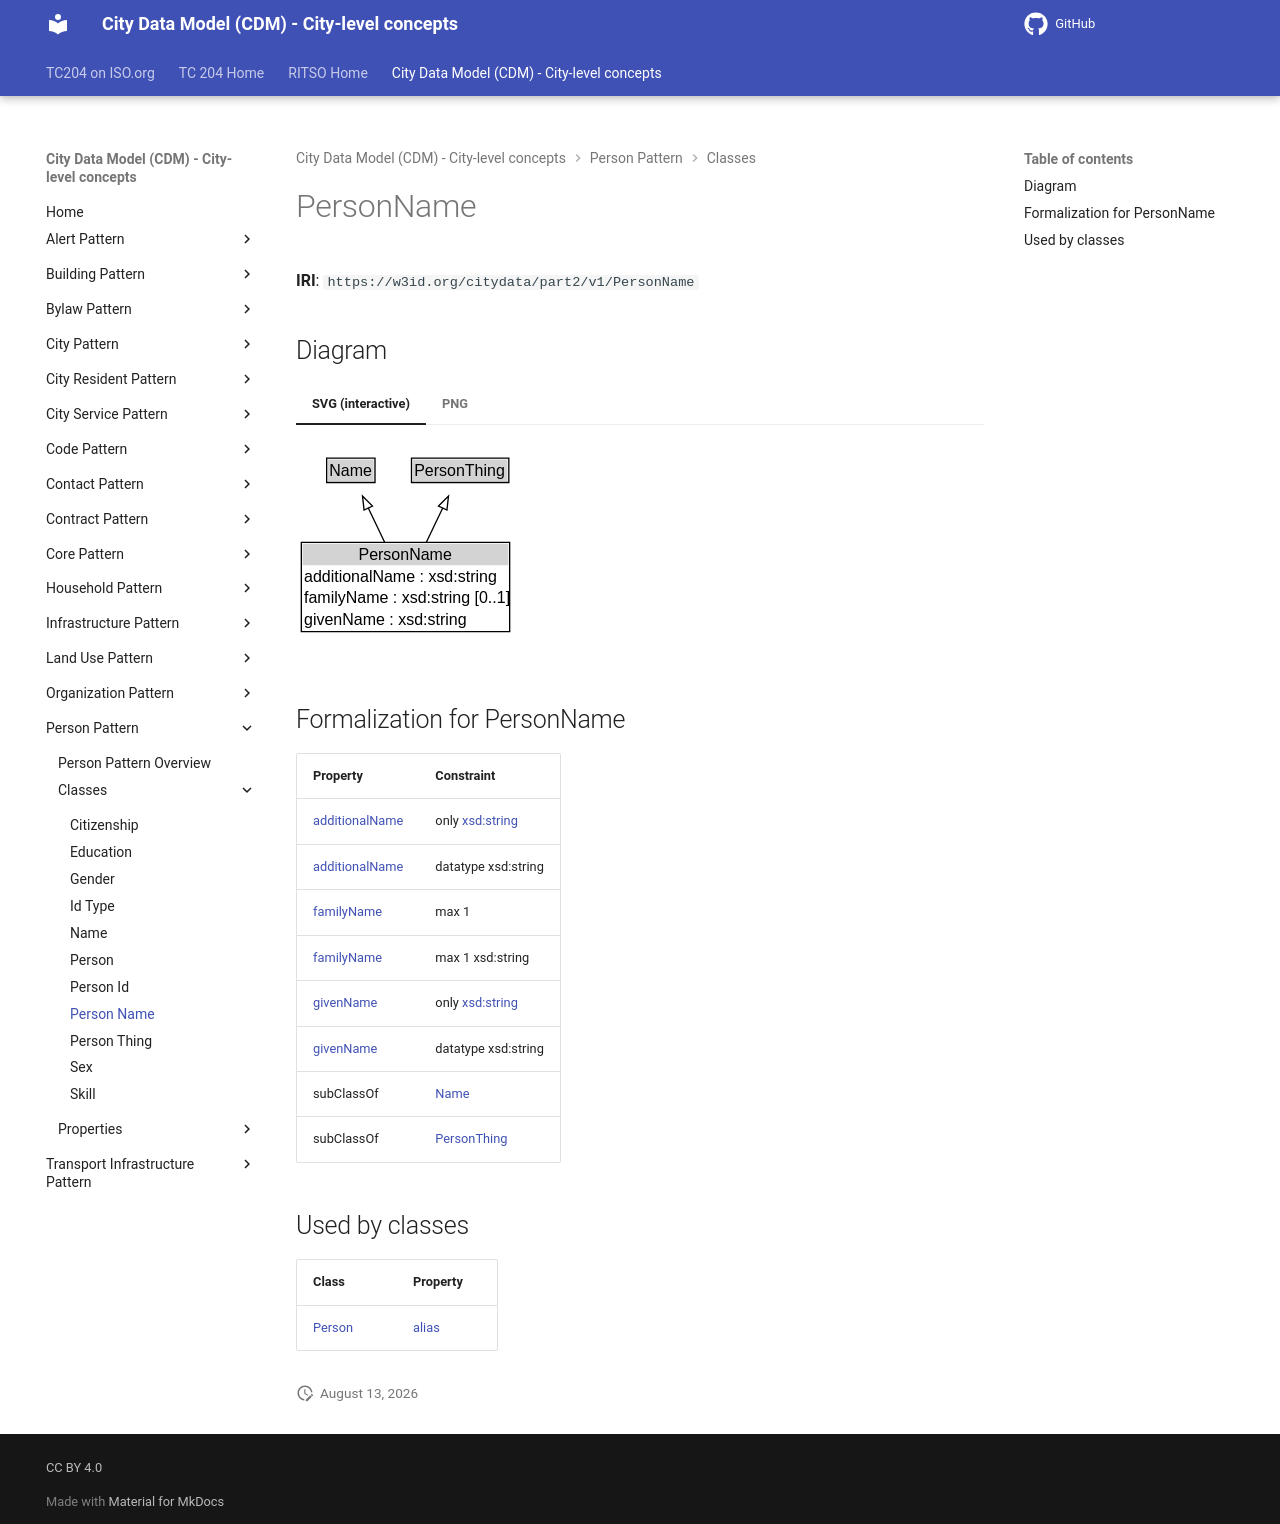

repository: ISO-TC204/ontology-cdm-p2 · page: v1.3.2-alpha.1/classes/PersonName/index.html · generator: mkdocs

# PersonName

**IRI**: `https://w3id.org/citydata/part2/v1/PersonName`


## Diagram

=== "SVG (interactive)"

    <!-- Generated by graphviz version 14.1.3 (20260303.0454)
     -->
    <!-- Pages: 1 -->
    <svg width="252pt" height="148pt"
     viewBox="0.00 0.00 252.00 148.00" xmlns="http://www.w3.org/2000/svg" xmlns:xlink="http://www.w3.org/1999/xlink">
    <g id="graph0" class="graph" transform="scale(1 1) rotate(0) translate(4 143.5)">
    <polygon fill="white" stroke="none" points="-4,4 -4,-143.5 248.12,-143.5 248.12,4 -4,4"/>
    <g id="clust3" class="cluster">
    <title>cluster_associated</title>
    </g>
    <!-- Name -->
    <g id="node1" class="node">
    <title>Name</title>
    <g id="a_node1"><a xlink:href="../Name" xlink:title="&lt;TABLE&gt;">
    <polygon fill="lightgray" stroke="none" points="20,-113.38 20,-129.62 54.25,-129.62 54.25,-113.38 20,-113.38"/>
    <text xml:space="preserve" text-anchor="start" x="21" y="-117.38" font-family="Arial" font-size="12.00">Name</text>
    <polygon fill="none" stroke="black" points="19,-112.38 19,-130.62 55.25,-130.62 55.25,-112.38 19,-112.38"/>
    </a>
    </g>
    </g>
    <!-- PersonThing -->
    <g id="node2" class="node">
    <title>PersonThing</title>
    <g id="a_node2"><a xlink:href="../PersonThing" xlink:title="&lt;TABLE&gt;">
    <polygon fill="lightgray" stroke="none" points="83.62,-113.38 83.62,-129.62 154.62,-129.62 154.62,-113.38 83.62,-113.38"/>
    <text xml:space="preserve" text-anchor="start" x="84.62" y="-117.38" font-family="Arial" font-size="12.00">PersonThing</text>
    <polygon fill="none" stroke="black" points="82.62,-112.38 82.62,-130.62 155.62,-130.62 155.62,-112.38 82.62,-112.38"/>
    </a>
    </g>
    </g>
    <!-- PersonName -->
    <g id="node3" class="node">
    <title>PersonName</title>
    <g id="a_node3"><a xlink:href="../PersonName" xlink:title="&lt;TABLE&gt;">
    <polygon fill="lightgray" stroke="none" points="1,-50.25 1,-66.5 155.25,-66.5 155.25,-50.25 1,-50.25"/>
    <text xml:space="preserve" text-anchor="start" x="42.88" y="-54.25" font-family="Arial" font-size="12.00">PersonName</text>
    <text xml:space="preserve" text-anchor="start" x="2" y="-38" font-family="Arial" font-size="12.00">additionalName : xsd:string</text>
    <text xml:space="preserve" text-anchor="start" x="2" y="-21.75" font-family="Arial" font-size="12.00">familyName : xsd:string [0..1]</text>
    <text xml:space="preserve" text-anchor="start" x="2" y="-5.5" font-family="Arial" font-size="12.00">givenName : xsd:string</text>
    <polygon fill="none" stroke="black" points="0,-0.5 0,-67.5 156.25,-67.5 156.25,-0.5 0,-0.5"/>
    </a>
    </g>
    </g>
    <!-- PersonName&#45;&gt;Name -->
    <g id="edge1" class="edge">
    <title>PersonName&#45;&gt;Name</title>
    <path fill="none" stroke="black" d="M62.57,-67.43C58.46,-76 54.07,-85.16 50.12,-93.41"/>
    <polygon fill="none" stroke="black" points="47.05,-91.71 45.88,-102.24 53.36,-94.74 47.05,-91.71"/>
    </g>
    <!-- PersonName&#45;&gt;PersonThing -->
    <g id="edge2" class="edge">
    <title>PersonName&#45;&gt;PersonThing</title>
    <path fill="none" stroke="black" d="M93.68,-67.43C97.79,-76 102.18,-85.16 106.13,-93.41"/>
    <polygon fill="none" stroke="black" points="102.89,-94.74 110.37,-102.24 109.2,-91.71 102.89,-94.74"/>
    </g>
    <!-- Invis -->
    </g>
    </svg>


=== "PNG"

    ![PersonName Diagram](../diagrams/PersonName.dot.png)



## Formalization for PersonName

| Property | Constraint |
|----------|------------|
| [additionalName](../properties/additionalName.md) | only [xsd:string](https://w3id.org/citydata/imported/xsd/string) |
| [additionalName](../properties/additionalName.md) | datatype xsd:string |
| [familyName](../properties/familyName.md) | max 1 |
| [familyName](../properties/familyName.md) | max 1 xsd:string |
| [givenName](../properties/givenName.md) | only [xsd:string](https://w3id.org/citydata/imported/xsd/string) |
| [givenName](../properties/givenName.md) | datatype xsd:string |
| subClassOf | [Name](Name.md) |
| subClassOf | [PersonThing](PersonThing.md) |

## Used by classes

| Class | Property |
|-------|----------|
| [Person](Person.md) | [alias](../properties/alias.md) |
